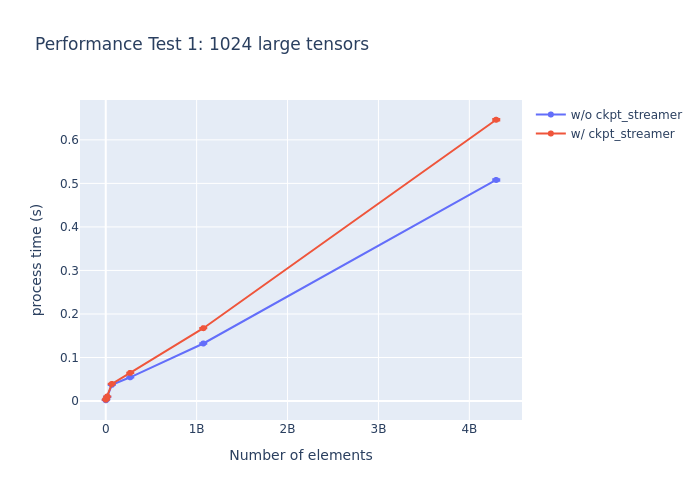

The file beside this chart, header and first rows:
w/o ckpt_streamer, 4194304, 0.0037513860006583855
w/o ckpt_streamer, 4194304, 0.003225
w/o ckpt_streamer, 4194304, 0.003549
w/o ckpt_streamer, 4194304, 0.003075
w/o ckpt_streamer, 4194304, 0.003284
w/o ckpt_streamer, 4194304, 0.002836
w/o ckpt_streamer, 4194304, 0.00326
w/o ckpt_streamer, 4194304, 0.003702
w/o ckpt_streamer, 4194304, 0.003275
w/o ckpt_streamer, 4194304, 0.003191
w/o ckpt_streamer, 4194304, 0.003481
w/o ckpt_streamer, 4194304, 0.002931
w/o ckpt_streamer, 4194304, 0.003642
w/o ckpt_streamer, 4194304, 0.002936
w/o ckpt_streamer, 4194304, 0.002912
w/o ckpt_streamer, 4194304, 0.003007
w/o ckpt_streamer, 4194304, 0.00314
w/o ckpt_streamer, 4194304, 0.002892
w/o ckpt_streamer, 4194304, 0.003181
w/o ckpt_streamer, 4194304, 0.002862
w/o ckpt_streamer, 4194304, 0.00299
w/o ckpt_streamer, 4194304, 0.00296
w/o ckpt_streamer, 4194304, 0.002747
w/o ckpt_streamer, 4194304, 0.002914
w/o ckpt_streamer, 4194304, 0.002837
w/o ckpt_streamer, 4194304, 0.002906
w/o ckpt_streamer, 4194304, 0.003384
w/o ckpt_streamer, 4194304, 0.002799
w/o ckpt_streamer, 4194304, 0.003081
w/o ckpt_streamer, 4194304, 0.002817
w/o ckpt_streamer, 4194304, 0.002836
w/o ckpt_streamer, 4194304, 0.003766
w/o ckpt_streamer, 4194304, 0.002875
w/o ckpt_streamer, 4194304, 0.002963
w/o ckpt_streamer, 4194304, 0.002889
w/o ckpt_streamer, 4194304, 0.003164
w/o ckpt_streamer, 4194304, 0.003041
w/o ckpt_streamer, 4194304, 0.002865
w/o ckpt_streamer, 4194304, 0.002794
w/o ckpt_streamer, 4194304, 0.002812
w/o ckpt_streamer, 4194304, 0.002883
w/o ckpt_streamer, 4194304, 0.002949
w/o ckpt_streamer, 4194304, 0.00288
w/o ckpt_streamer, 4194304, 0.003141
w/o ckpt_streamer, 4194304, 0.00283
w/o ckpt_streamer, 4194304, 0.003257
w/o ckpt_streamer, 4194304, 0.003399
w/o ckpt_streamer, 4194304, 0.003156
w/o ckpt_streamer, 4194304, 0.002954
w/o ckpt_streamer, 4194304, 0.002817
w/o ckpt_streamer, 4194304, 0.003022
w/o ckpt_streamer, 4194304, 0.002835
w/o ckpt_streamer, 4194304, 0.002985
w/o ckpt_streamer, 4194304, 0.003052
w/o ckpt_streamer, 4194304, 0.002953
w/o ckpt_streamer, 4194304, 0.003223
w/o ckpt_streamer, 4194304, 0.002872
w/o ckpt_streamer, 4194304, 0.002905
w/o ckpt_streamer, 4194304, 0.00305
w/o ckpt_streamer, 4194304, 0.002934
w/o ckpt_streamer, 4194304, 0.002775
... 13,939 more rows
